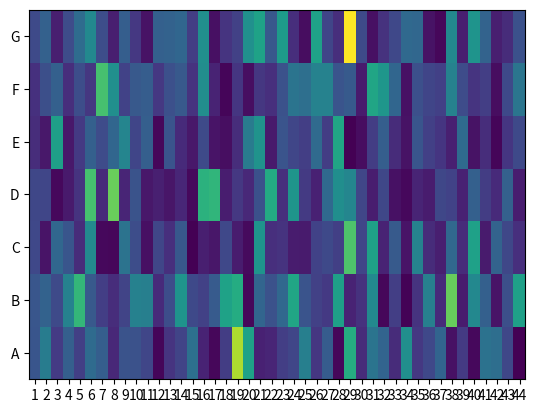

Python code for this plot:
import numpy as np
from pandas import DataFrame
import matplotlib.pyplot as plt
y = ['A', 'B', 'C', 'D', 'E', 'F', 'G']
x = [1, 2, 3, 4, 5, 6, 7, 8, 9, 10, 11, 12, 13, 14, 15, 16, 17, 18, 19, 20, 21, 22, 23, 24, 25, 26, 27, 28, 29, 30, 31, 32, 33, 34, 35, 36, 37, 38, 39, 40, 41, 42, 43, 44]


df = DataFrame(abs(np.random.randn(7, 44)), index=y, columns=x)

plt.pcolor(df)
plt.yticks(np.arange(0.5, len(df.index), 1), df.index)
plt.xticks(np.arange(0.5, len(df.columns), 1), df.columns)
plt.show()

print('Yellow = Occupied')
print('Purple = Vacant')
